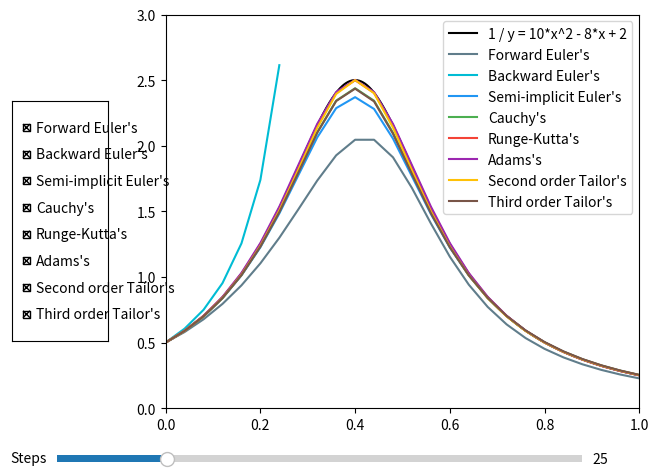

Write Python code to recreate this figure.
#!/usr/bin/env python3

import numpy as np
import matplotlib.pyplot as plt
from matplotlib.widgets import Slider, Button, CheckButtons


EPSILON = 0.1E-10

STEP = 25

STEP_MIN = 5

STEP_MAX = 100

DOMAIN_START = 0

DOMAIN_END = 1

F = lambda x, y: -20 * y**2 * (x - 0.4)

Y = lambda x: 1 / (10 * x**2 - 8 * x + 2)

Y0 = 0.5

COLORS = [
    "#607D8B",
    "#2196F3",
    "#4CAF50",
    "#F44336",
    "#00BCD4",
    "#9C27B0",
    "#FFC107",
    "#795548",
    "#009688",
]


class Method:
    color = 0

    def __init__(self, name, function):
        self.name = name
        self.function = function
        self.color = COLORS[Method.color % len(COLORS)]
        Method.color += 1

    def __call__(self, *args, **kwargs):
        return self.function(*args, **kwargs)

    def __str__(self):
        return self.name

    def __repr__(self):
        return self.name


def method(name):
    return lambda function: Method(name, function)


def domain(nodes_count):
    return np.linspace(DOMAIN_START, DOMAIN_END, nodes_count + 1)


def simple_iter(x, f):
    err = 100
    i = 0
    while err > EPSILON:
        xnew = f(x)
        err = abs(x - xnew)
        x = xnew
        i += 1
        if i > 1000:
            print("Warning: simple iteration method has failed. " + 
                    "Inaccurate result will be returned.")
            return x
    return x


def solve(method, f, x, y0):
    y = [y0]
    for n in range(len(x) - 1):
        h = x[n + 1] - x[n]
        y.append(method(f, n, h, x, y))
    return y


@method("Forward Euler's")
def explicit_euler(f, n, h, x, y):
    return y[n] + h * f(x[n], y[n])


@method("Semi-implicit Euler's")
def recount_euler(f, n, h, x, y):
    xn = x[n]
    yn = y[n]
    return yn + h/2 * (f(xn, yn) + f(xn + h, yn + h * f(xn, yn)))


@method("Cauchy's")
def cauchy(f, n, h, x, y):
    xn = x[n]
    yn = y[n]
    return yn + h * f(xn + h/2, yn + h/2 * f(xn, yn))


@method("Runge-Kutta's")
def runge_kutta(f, n, h, x, y):
    xn = x[n]
    yn = y[n]
    k1 = h * f(xn, yn)
    k2 = h * f(xn + h/2, yn + k1/2)
    k3 = h * f(xn + h/2, yn + k2/2)
    k4 = h * f(xn + h, yn + k3)
    return yn + (k1 + 2*(k2 + k3) + k4) / 6


@method("Backward Euler's")
def implicit_euler(f, n, h, x, y):
    yn = y[n]
    xn1 = x[n + 1]
    g = lambda y: yn + h * f(xn1, y)
    yn1 = simple_iter(yn, g)
    return g(yn1) 


@method("Adams's")
def adams(f, n, h, x, y):
    yn = y[n]
    xn = x[n]
    fn = f(xn, yn)
    xn1 = x[n + 1]
    g = lambda y: yn + h/2 * (fn + f(xn1, y))
    yn1 = simple_iter(yn, g)
    return g(yn1)


@method("Second order Tailor's")
def tailor2(f, n, h, x, y):
    xn = x[n]
    yn = y[n]
    fn = f(xn, yn)
    f_x = -20 * yn**2
    f_y = -40 * yn * (xn - 0.4)
    k1 = yn
    k2 = h * fn
    k3 = h**2 * (f_x + f_y * fn) / 2
    return k1 + k2 + k3


@method("Third order Tailor's")
def tailor3(f, n, h, x, y):
    xn = x[n]
    yn = y[n]
    fn = f(xn, yn)
    f_x = -20 * yn**2
    f_y = -40 * yn * (xn - 0.4)
    f_xx = 0
    f_xy = -40 * yn
    f_yy = -40 * (xn - 0.4)
    k1 = yn
    k2 = h * fn
    k3 = h**2 * (f_x + f_y * fn) / 2
    k4 = h**3 * (f_x + f_xx + f_xy + (f_y + f_yy + f_xy) * fn) / 6
    return k1 + k2 + k3 + k4


METHODS = [
    explicit_euler,
    implicit_euler,
    recount_euler,
    cauchy,
    runge_kutta,
    adams,
    tailor2,
    tailor3,
]


SELECTED_METHODS = set(METHODS)


def setup_ui():
    fig, ax = plt.subplots()
    plt.subplots_adjust(top=0.98, right=0.99, left=0.25, bottom=0.16)

    slider_axes = plt.axes([0.08, 0.04, 0.82, 0.03])
    slider = Slider(slider_axes, 'Steps', STEP_MIN, STEP_MAX, valinit=STEP)

    def slider_listener(value):
        global STEP
        STEP = int(value)
        plot(ax, value)
        fig.canvas.draw_idle()

    slider.on_changed(slider_listener)

    checkbox_axes = plt.axes([0.01, 0.3, 0.15, 0.5])
    checkbox = CheckButtons(checkbox_axes, METHODS, 
        [method in SELECTED_METHODS for method in METHODS])

    def checkbox_listener(label):
        method = [x for x in METHODS if x.name == label][0]
        if method in SELECTED_METHODS:
            SELECTED_METHODS.remove(method)
        else:
            SELECTED_METHODS.add(method)
        plot(ax, STEP)
        fig.canvas.draw_idle()

    checkbox.on_clicked(checkbox_listener)

    return ax, slider, checkbox


def plot(axes, steps_count):
    xs = domain(steps_count)
    xs1 = domain(1000)

    axes.cla()
    axes.set_xlim([0, 1])
    axes.set_ylim([0, 3])

    axes.plot(xs1, Y(xs1), "black")
    lines = ["1 / y = 10*x^2 - 8*x + 2"]

    for method in METHODS:
        if method in SELECTED_METHODS:
            axes.plot(xs, solve(method, F, xs, Y0), method.color)
            lines.append(method.name)

    axes.legend(lines, loc=0)


if __name__ == "__main__":
    ax, slider, checkbox = setup_ui()
    plot(ax, STEP)
    plt.show()
